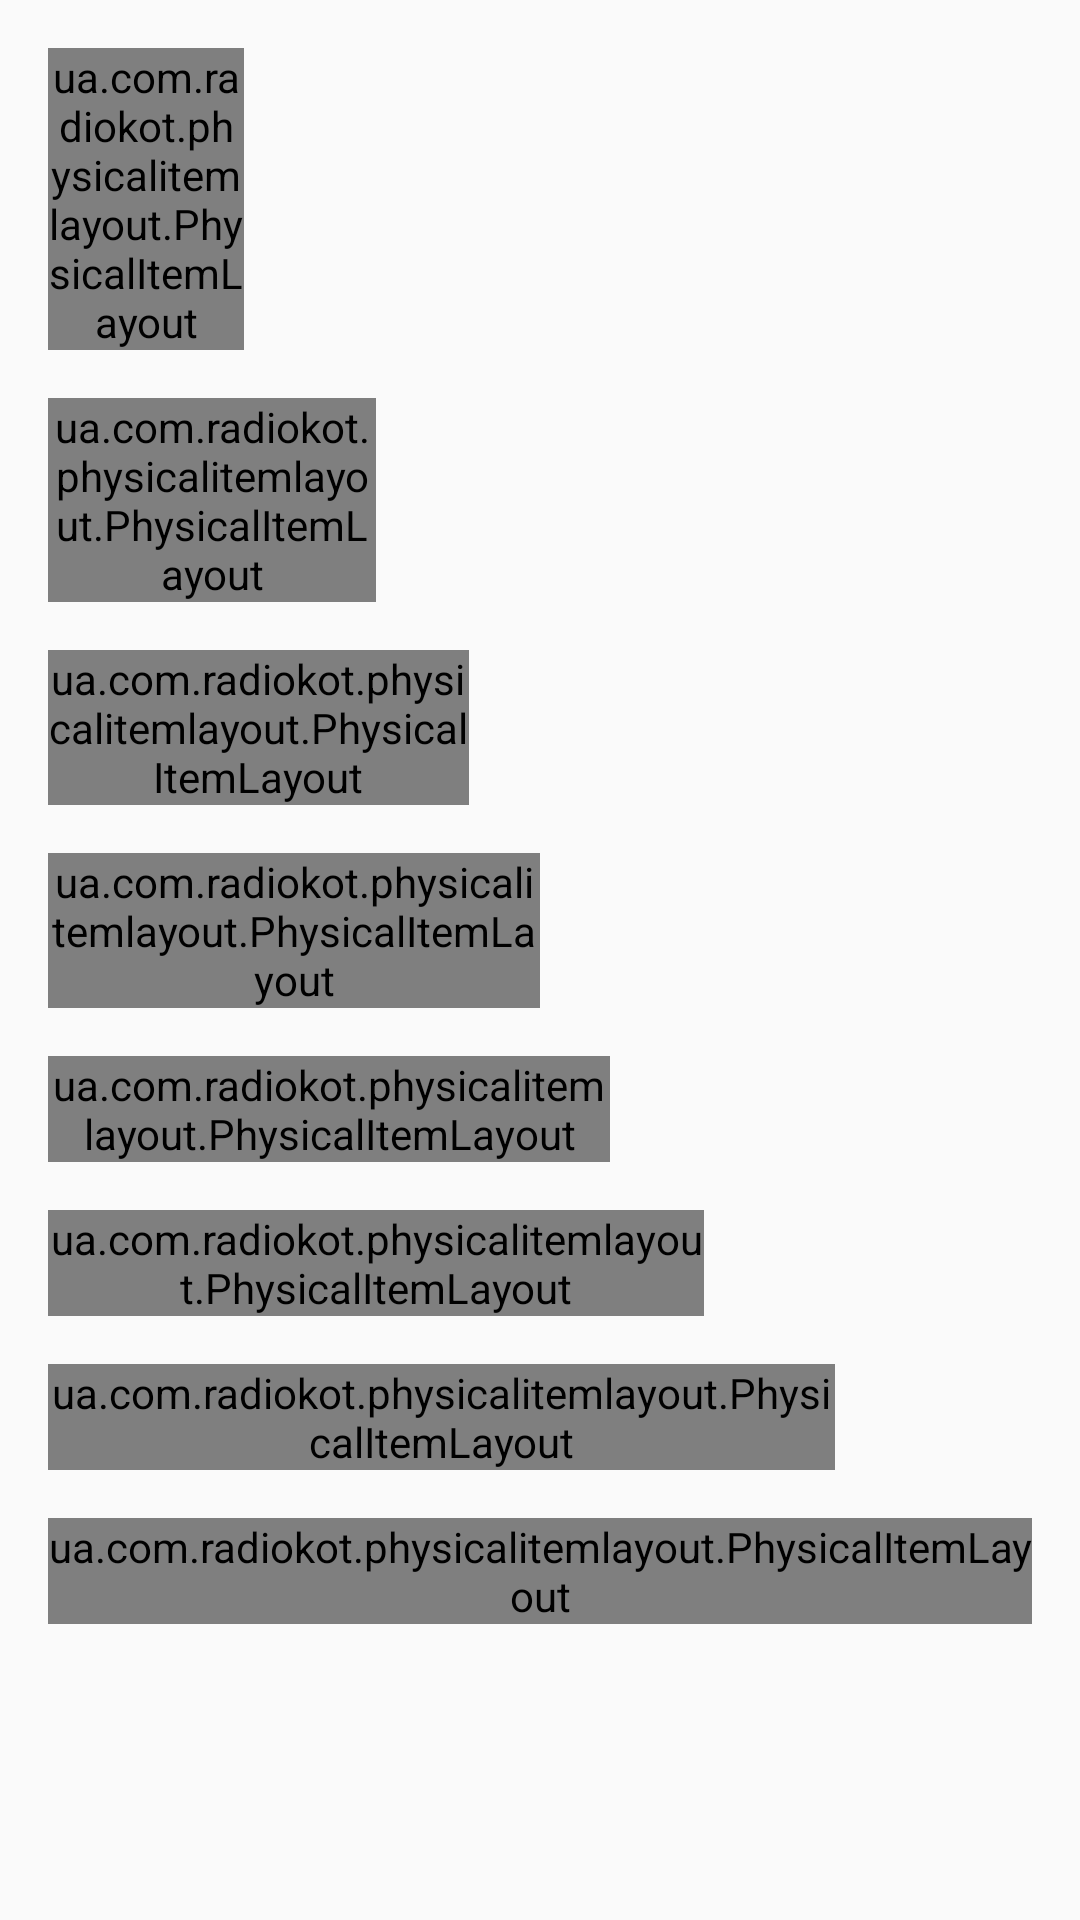

Here is an Android app screen rendered from its layout file. Give the layout XML and the strings, colors and styles it references.
<!-- AndroidManifest.xml: application theme AppTheme -->
<!-- res/layout/activity_scale_by_width.xml -->
<?xml version="1.0" encoding="utf-8"?>
<ScrollView xmlns:android="http://schemas.android.com/apk/res/android"
    xmlns:app="http://schemas.android.com/apk/res-auto"
    android:id="@+id/root_layout"
    android:layout_width="match_parent"
    android:layout_height="match_parent">

    <LinearLayout
        android:layout_width="match_parent"
        android:layout_height="wrap_content"
        android:layout_marginLeft="16dp"
        android:layout_marginRight="16dp"
        android:orientation="vertical">

        <Space
            android:layout_width="0dp"
            android:layout_height="16dp" />

        <LinearLayout
            android:layout_width="match_parent"
            android:layout_height="wrap_content"
            android:orientation="horizontal">

            <ua.com.example.physicalitemlayout.PhysicalItemLayout
                android:layout_width="0dp"
                android:layout_height="wrap_content"
                android:layout_weight="1"
                app:pil_scaleBy="width">

                <include layout="@layout/layout_credit_card" />
            </ua.com.example.physicalitemlayout.PhysicalItemLayout>

            <Space
                android:layout_width="0dp"
                android:layout_height="0dp"
                android:layout_weight="4" />
        </LinearLayout>

        <Space
            android:layout_width="0dp"
            android:layout_height="16dp" />

        <LinearLayout
            android:layout_width="match_parent"
            android:layout_height="wrap_content"
            android:orientation="horizontal">

            <ua.com.example.physicalitemlayout.PhysicalItemLayout
                android:layout_width="0dp"
                android:layout_height="wrap_content"
                android:layout_weight="2"
                app:pil_scaleBy="width">

                <include layout="@layout/layout_credit_card" />
            </ua.com.example.physicalitemlayout.PhysicalItemLayout>

            <Space
                android:layout_width="0dp"
                android:layout_height="0dp"
                android:layout_weight="4" />
        </LinearLayout>

        <Space
            android:layout_width="0dp"
            android:layout_height="16dp" />

        <LinearLayout
            android:layout_width="match_parent"
            android:layout_height="wrap_content"
            android:orientation="horizontal">

            <ua.com.example.physicalitemlayout.PhysicalItemLayout
                android:layout_width="0dp"
                android:layout_height="wrap_content"
                android:layout_weight="3"
                app:pil_scaleBy="width">

                <include layout="@layout/layout_credit_card" />
            </ua.com.example.physicalitemlayout.PhysicalItemLayout>

            <Space
                android:layout_width="0dp"
                android:layout_height="0dp"
                android:layout_weight="4" />
        </LinearLayout>

        <Space
            android:layout_width="0dp"
            android:layout_height="16dp" />

        <LinearLayout
            android:layout_width="match_parent"
            android:layout_height="wrap_content"
            android:orientation="horizontal">

            <ua.com.example.physicalitemlayout.PhysicalItemLayout
                android:layout_width="0dp"
                android:layout_height="wrap_content"
                android:layout_weight="4"
                app:pil_scaleBy="width">

                <include layout="@layout/layout_credit_card" />
            </ua.com.example.physicalitemlayout.PhysicalItemLayout>

            <Space
                android:layout_width="0dp"
                android:layout_height="0dp"
                android:layout_weight="4" />
        </LinearLayout>

        <Space
            android:layout_width="0dp"
            android:layout_height="16dp" />

        <LinearLayout
            android:layout_width="match_parent"
            android:layout_height="wrap_content"
            android:orientation="horizontal">

            <ua.com.example.physicalitemlayout.PhysicalItemLayout
                android:layout_width="0dp"
                android:layout_height="wrap_content"
                android:layout_weight="4"
                app:pil_scaleBy="width">

                <include layout="@layout/layout_credit_card" />
            </ua.com.example.physicalitemlayout.PhysicalItemLayout>

            <Space
                android:layout_width="0dp"
                android:layout_height="0dp"
                android:layout_weight="3" />
        </LinearLayout>

        <Space
            android:layout_width="0dp"
            android:layout_height="16dp" />

        <LinearLayout
            android:layout_width="match_parent"
            android:layout_height="wrap_content"
            android:orientation="horizontal">

            <ua.com.example.physicalitemlayout.PhysicalItemLayout
                android:layout_width="0dp"
                android:layout_height="wrap_content"
                android:layout_weight="4"
                app:pil_scaleBy="width">

                <include layout="@layout/layout_credit_card" />
            </ua.com.example.physicalitemlayout.PhysicalItemLayout>

            <Space
                android:layout_width="0dp"
                android:layout_height="0dp"
                android:layout_weight="2" />
        </LinearLayout>

        <Space
            android:layout_width="0dp"
            android:layout_height="16dp" />

        <LinearLayout
            android:layout_width="match_parent"
            android:layout_height="wrap_content"
            android:orientation="horizontal">

            <ua.com.example.physicalitemlayout.PhysicalItemLayout
                android:layout_width="0dp"
                android:layout_height="wrap_content"
                android:layout_weight="4"
                app:pil_scaleBy="width">

                <include layout="@layout/layout_credit_card" />
            </ua.com.example.physicalitemlayout.PhysicalItemLayout>

            <Space
                android:layout_width="0dp"
                android:layout_height="0dp"
                android:layout_weight="1" />
        </LinearLayout>

        <Space
            android:layout_width="0dp"
            android:layout_height="16dp" />

        <LinearLayout
            android:layout_width="match_parent"
            android:layout_height="wrap_content"
            android:orientation="horizontal">

            <ua.com.example.physicalitemlayout.PhysicalItemLayout
                android:layout_width="0dp"
                android:layout_height="wrap_content"
                android:layout_weight="4"
                app:pil_scaleBy="width">

                <include layout="@layout/layout_credit_card" />
            </ua.com.example.physicalitemlayout.PhysicalItemLayout>

            <Space
                android:layout_width="0dp"
                android:layout_height="0dp"
                android:layout_weight="0" />
        </LinearLayout>

        <Space
            android:layout_width="0dp"
            android:layout_height="16dp" />

    </LinearLayout>

</ScrollView>
<!-- res/layout/layout_credit_card.xml (included above) -->
<?xml version="1.0" encoding="utf-8"?>
<androidx.cardview.widget.CardView xmlns:android="http://schemas.android.com/apk/res/android"
    xmlns:app="http://schemas.android.com/apk/res-auto"
    xmlns:tools="http://schemas.android.com/tools"
    android:layout_width="900px"
    android:layout_height="568px"
    app:cardBackgroundColor="#224F49"
    app:cardCornerRadius="40px"
    app:cardElevation="0dp"
    app:cardMaxElevation="0dp"
    app:cardPreventCornerOverlap="false"
    app:cardUseCompatPadding="false"
    tools:ignore="PxUsage,RtlHardcoded,HardcodedText,MissingPrefix">

    <FrameLayout
        android:layout_width="match_parent"
        android:layout_height="match_parent">

        <androidx.appcompat.widget.AppCompatImageView
            android:layout_width="410px"
            android:layout_height="560px"
            android:layout_marginLeft="280px"
            android:layout_marginTop="180px"
            android:scaleType="fitXY"
            app:srcCompat="@drawable/credit_card_logo" />

        <androidx.appcompat.widget.AppCompatImageView
            android:layout_width="180px"
            android:layout_height="200px"
            android:layout_marginLeft="300px"
            android:layout_marginTop="200px"
            android:alpha="0.7"
            android:scaleType="fitXY"
            app:srcCompat="@drawable/credit_card_logo_secondary" />

        <TextView
            fontPath="fonts/cardname.ttf"
            android:layout_width="wrap_content"
            android:layout_height="wrap_content"
            android:layout_marginLeft="70px"
            android:layout_marginTop="55px"
            android:text="Green Bank"
            android:textColor="#ffffff"
            android:textSize="70px" />

        <androidx.appcompat.widget.AppCompatImageView
            android:layout_width="115px"
            android:layout_height="85px"
            android:layout_marginLeft="70px"
            android:layout_marginTop="180px"
            android:scaleType="fitXY"
            app:srcCompat="@drawable/credit_card_chip"
            app:tint="#3A736B" />

        <androidx.appcompat.widget.AppCompatImageView
            android:layout_width="45px"
            android:layout_height="85px"
            android:layout_gravity="right"
            android:layout_marginTop="180px"
            android:layout_marginRight="70px"
            android:scaleType="fitXY"
            app:srcCompat="@drawable/credit_card_paypass"
            app:tint="#53968D" />

        <androidx.appcompat.widget.AppCompatImageView
            android:layout_width="115px"
            android:layout_height="70px"
            android:layout_gravity="end|bottom"
            android:layout_marginRight="70px"
            android:layout_marginBottom="70px"
            android:scaleType="fitXY"
            app:srcCompat="@drawable/mastercard_circles_outline"
            app:tint="#579C93" />

        <FrameLayout
            android:id="@+id/card_number_groups_layout"
            android:layout_width="match_parent"
            android:layout_height="wrap_content"
            android:layout_gravity="bottom"
            android:layout_marginLeft="65px"
            android:layout_marginRight="65px"
            android:layout_marginBottom="180px">

            <TextView
                style="@style/CreditCardNumber"
                android:layout_width="wrap_content"
                android:layout_height="wrap_content"
                android:text="4442" />

            <TextView
                style="@style/CreditCardNumber"
                android:layout_width="wrap_content"
                android:layout_height="wrap_content"
                android:layout_marginLeft="210px"
                android:text="3418" />

            <TextView
                style="@style/CreditCardNumber"
                android:layout_width="wrap_content"
                android:layout_height="wrap_content"
                android:layout_marginLeft="425px"
                android:text="3425" />

            <TextView
                style="@style/CreditCardNumber"
                android:layout_width="wrap_content"
                android:layout_height="wrap_content"
                android:layout_gravity="right"
                android:text="8879" />

        </FrameLayout>

        <TextView
            fontPath="fonts/cardnumber.ttf"
            android:layout_width="wrap_content"
            android:layout_height="wrap_content"
            android:layout_gravity="bottom"
            android:layout_marginLeft="65px"
            android:layout_marginBottom="80px"
            android:text="09/24"
            android:textColor="#50968D" />
    </FrameLayout>
</androidx.cardview.widget.CardView>
<!-- resources referenced by this layout -->
<resources>
  <!-- drawable credit_card_logo (drawable) -->
  <vector xmlns:android="http://schemas.android.com/apk/res/android"
      xmlns:aapt="http://schemas.android.com/aapt"
      android:width="77.7dp"
      android:height="113.8dp"
      android:viewportWidth="77.7"
      android:viewportHeight="113.8">
    <path
        android:pathData="M72.3,14.8C76.5,25 72.9,38 73.5,49.1c0.5,11.1 5.4,20.3 3.9,28.6c-1.5,8.4 -9.3,15.8 -18.7,19.4c-9.3,3.5 -20.2,3 -29,-1.1C21,91.9 14.4,84.1 8.6,75.2C2.8,66.4 -2.1,56.5 0.9,49.5s14,-11.1 22.5,-20.6C31.8,19.5 37.8,4.7 46.8,1C55.9,-2.7 68,4.6 72.3,14.8z">
      <aapt:attr name="android:fillColor">
        <gradient 
            android:startY="92.3533"
            android:startX="67.8088"
            android:endY="14.6262"
            android:endX="22.933"
            android:type="linear">
          <item android:offset="0" android:color="#FF2E6350"/>
          <item android:offset="1" android:color="#FF5D9F63"/>
        </gradient>
      </aapt:attr>
    </path>
  </vector>
  <!-- drawable credit_card_logo_secondary (drawable) -->
  <vector xmlns:android="http://schemas.android.com/apk/res/android"
      xmlns:aapt="http://schemas.android.com/aapt"
      android:width="137.8dp"
      android:height="151.8dp"
      android:viewportWidth="137.8"
      android:viewportHeight="151.8">
    <path
        android:pathData="M129.3,31.5c10.4,18 9.8,39.8 6,62.4c-3.9,22.7 -10.9,46.4 -26.4,54.5c-15.4,8.1 -39.1,0.6 -61,-10.1c-22,-10.7 -42.1,-24.8 -46.8,-42.9c-4.6,-18.2 6.3,-40.5 21.4,-59.6C37.7,16.7 57,0.8 77.3,0C97.6,-0.8 118.9,13.5 129.3,31.5z">
      <aapt:attr name="android:fillColor">
        <gradient 
            android:startY="126.7639"
            android:startX="22.5893"
            android:endY="34.3002"
            android:endX="132.7832"
            android:type="linear">
          <item android:offset="0" android:color="#FF9EC567"/>
          <item android:offset="0.01043385" android:color="#FFA0C567"/>
          <item android:offset="0.3091" android:color="#FFC7CD69"/>
          <item android:offset="0.5835" android:color="#FFE3D36B"/>
          <item android:offset="0.8226" android:color="#FFF4D76C"/>
          <item android:offset="1" android:color="#FFFAD86C"/>
        </gradient>
      </aapt:attr>
    </path>
  </vector>
  <style name="CreditCardNumber">
          <item name="fontPath">fonts/cardnumber.ttf</item>
          <item name="android:textColor">#FFDA64</item>
          <item name="android:fontFamily" tools:targetApi="jelly_bean">monospace</item>
          <item name="android:textSize" tools:ignore="PxUsage">55px</item>
      </style>
  <style name="AppTheme" parent="Theme.AppCompat.Light">
          <item name="colorPrimary">@color/primary</item>
          <item name="colorPrimaryDark">@color/primary_dark</item>
          <item name="colorAccent">@color/accent</item>
          <item name="android:textColorPrimary">@color/primary_text</item>
          <item name="android:textColor">@color/primary_text</item>
      </style>
  <color name="primary">#cfd8dc</color>
  <color name="primary_dark">#9ea7aa</color>
  <color name="accent">#424242</color>
  <color name="primary_text">#212121</color>
</resources>
